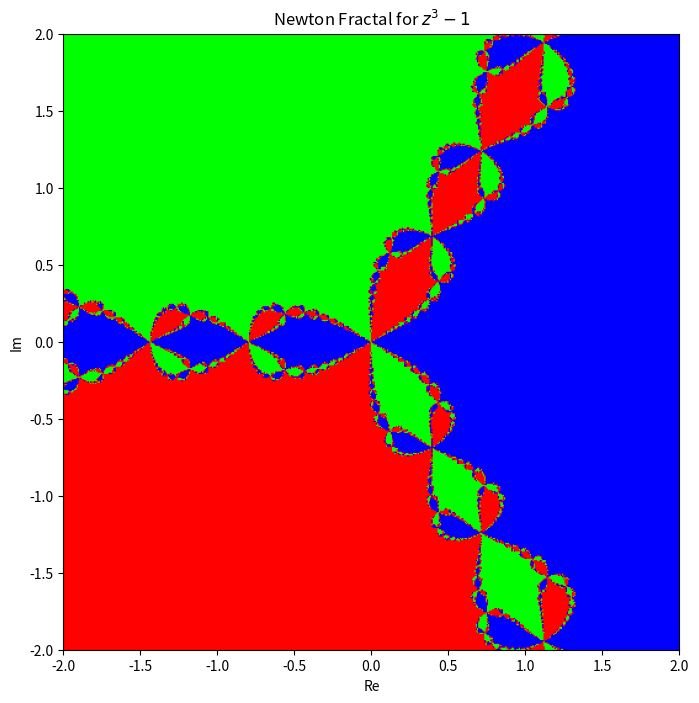

Reproduce this figure in Python. (Note: this script raises an exception after producing the figure.)
import numpy as np
import matplotlib.pyplot as plt

# 定义多项式 f(z) = z^3 - 1 及其导数 f'(z)
def f(z):
    return z**3 - 1

def df(z):
    return 3 * z**2

# 定义牛顿迭代
def newton_method(z, max_iter=50, tol=1e-6):
    for i in range(max_iter):
        dz = f(z) / df(z)
        z = z - dz
        # 如果迭代的值足够接近一个根，提前停止
        if np.abs(dz) < tol:
            break
    return z

# 定义绘图区域 (复平面)
re_min, re_max = -2, 2
im_min, im_max = -2, 2
resolution = 500

# 生成复平面的网格点
real = np.linspace(re_min, re_max, resolution)
imag = np.linspace(im_min, im_max, resolution)
X, Y = np.meshgrid(real, imag)
Z = X + 1j * Y  # 将实数和虚数组合成复数

# 定义三个根
roots = [1, np.exp(2j * np.pi / 3), np.exp(-2j * np.pi / 3)]

# 初始化颜色矩阵
root_indices = np.zeros(Z.shape, dtype=int)

# 迭代牛顿法并标记每个点收敛到哪个根
for i in range(resolution):
    for j in range(resolution):
        z = Z[i, j]
        result = newton_method(z)
        # 根据结果判断 z 收敛到哪个根
        distances = [np.abs(result - root) for root in roots]
        root_indices[i, j] = np.argmin(distances)

# 定义颜色映射
colors = ['red', 'green', 'blue']

# 创建一个彩色图像，显示不同区域收敛到不同的根
plt.figure(figsize=(8, 8))
plt.imshow(root_indices, extent=(re_min, re_max, im_min, im_max), cmap=plt.get_cmap('brg'))
plt.title("Newton Fractal for $z^3 - 1$")
plt.xlabel("Re")
plt.ylabel("Im")
plt.savefig('png/Hubbard.png')
plt.close()
